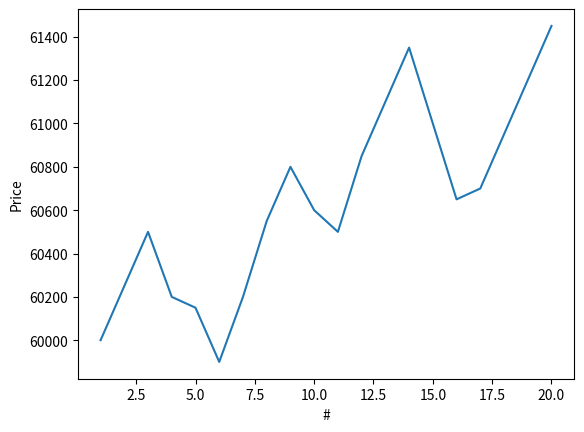

Python code for this plot:
import pandas as pd
import seaborn as sns
import matplotlib.pyplot as plt

# Create static dataframe
data = {'#': [1, 2, 3, 4, 5, 6, 7, 8, 9, 10, 11, 12, 13, 14, 15, 16, 17, 18, 19, 20],
        'Price': [60000, 60250, 60500, 60200, 60150, 59900, 60200, 60550, 60800, 60600, 60500, 60850,
                  61100, 61350, 61000, 60650, 60700, 60950, 61200, 61450]}

df = pd.DataFrame(data=data)

# Plot with seaborn
sns.lineplot(data=df, x="#", y="Price")

# Display plot
plt.show()
